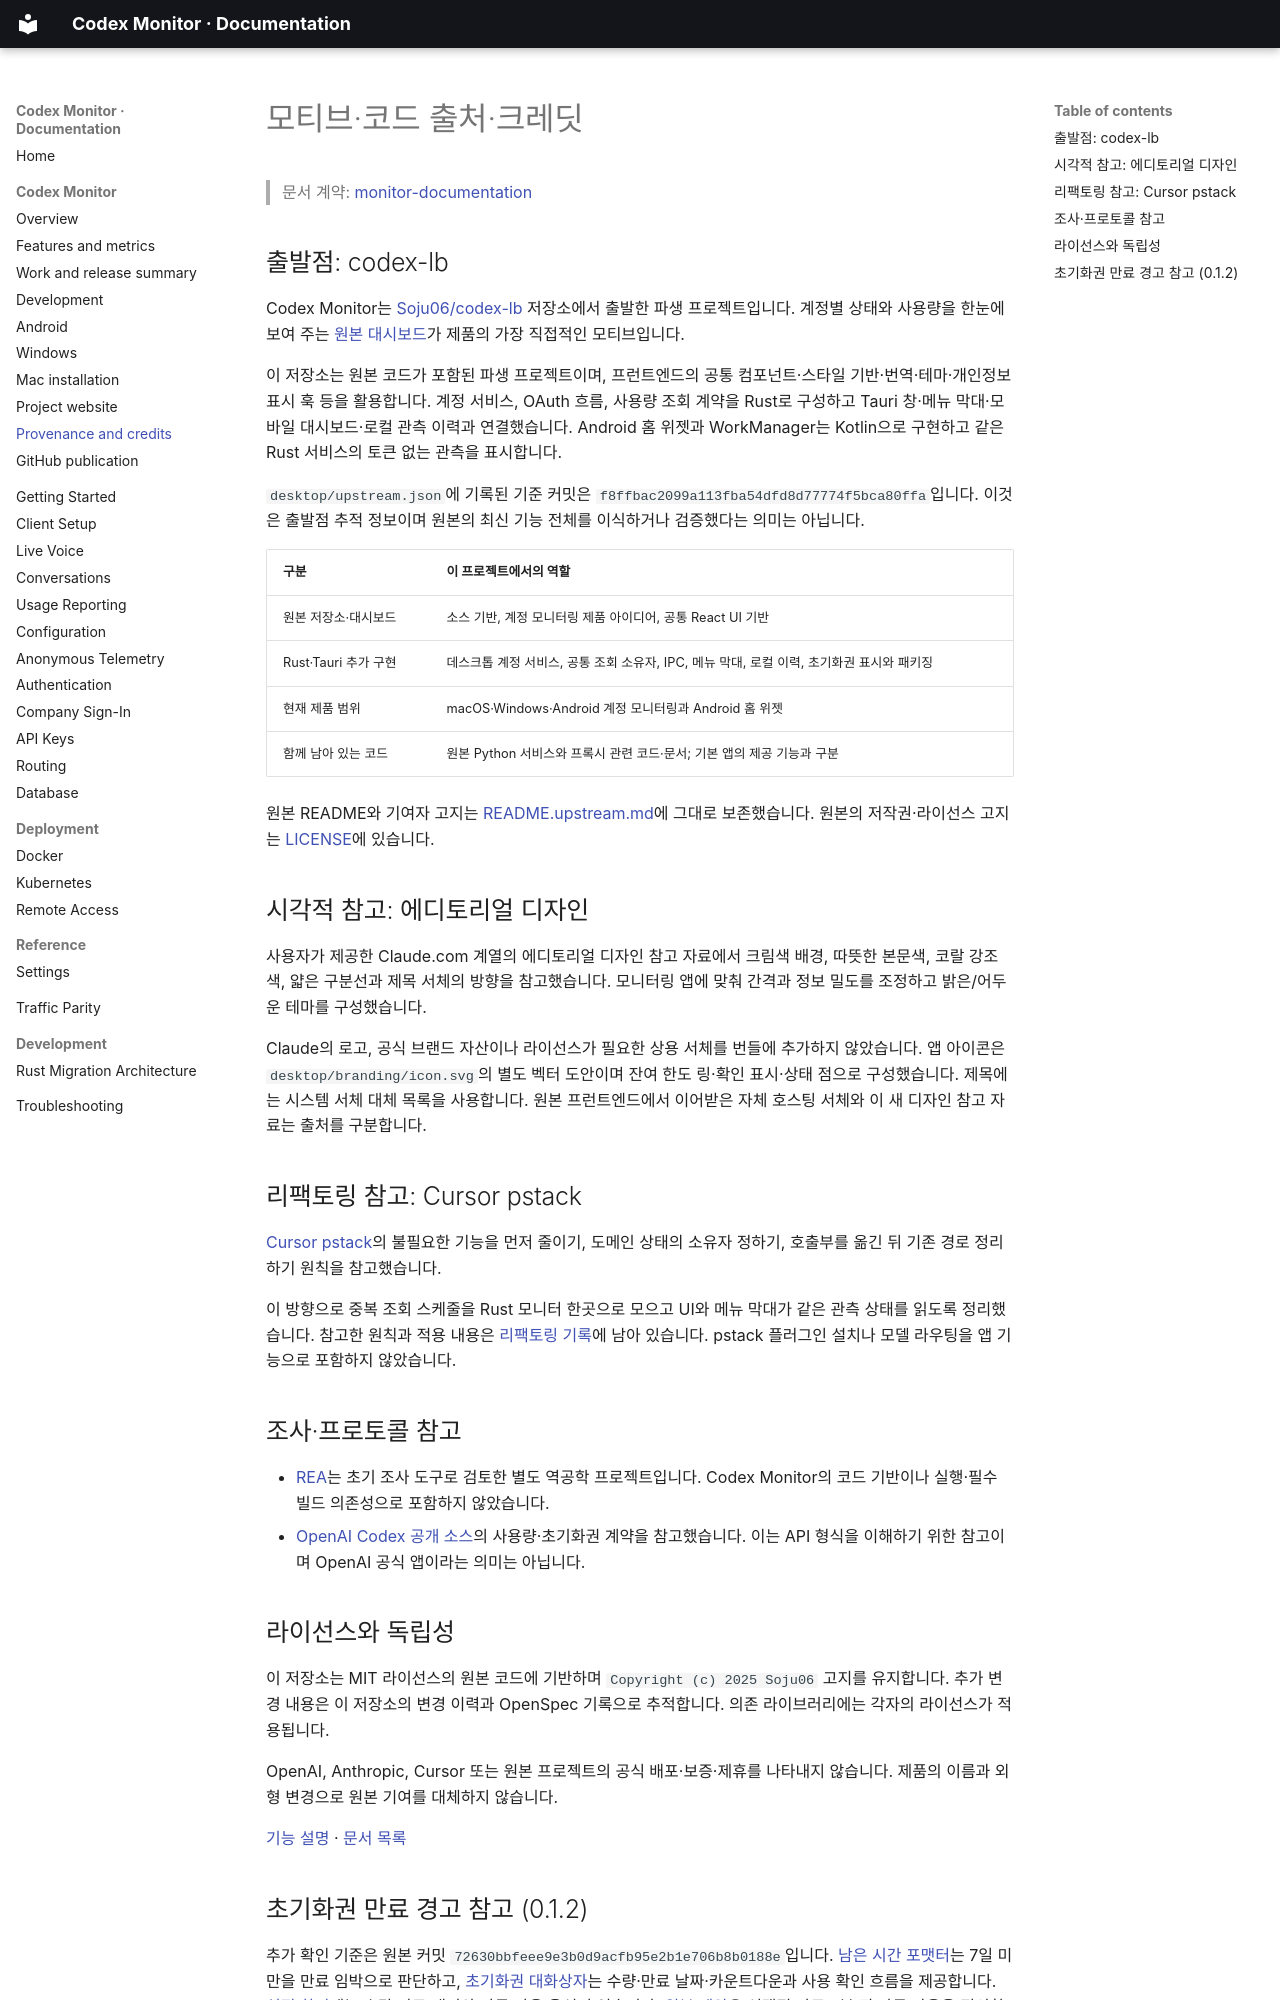

repository: lahuman/Codex_Monitor · page: monitor/provenance/index.html · generator: mkdocs

# 모티브·코드 출처·크레딧

> 문서 계약: [monitor-documentation](https://github.com/lahuman/Codex_Monitor/blob/main/openspec/specs/monitor-documentation/spec.md)

## 출발점: codex-lb

Codex Monitor는 [Soju06/codex-lb](https://github.com/Soju06/codex-lb) 저장소에서 출발한 파생 프로젝트입니다. 계정별 상태와 사용량을 한눈에 보여 주는 [원본 대시보드](https://soju06.github.io/codex-lb/)가 제품의 가장 직접적인 모티브입니다.

이 저장소는 원본 코드가 포함된 파생 프로젝트이며, 프런트엔드의 공통 컴포넌트·스타일 기반·번역·테마·개인정보 표시 훅 등을 활용합니다. 계정 서비스, OAuth 흐름, 사용량 조회 계약을 Rust로 구성하고 Tauri 창·메뉴 막대·모바일 대시보드·로컬 관측 이력과 연결했습니다. Android 홈 위젯과 WorkManager는 Kotlin으로 구현하고 같은 Rust 서비스의 토큰 없는 관측을 표시합니다.

`desktop/upstream.json`에 기록된 기준 커밋은 `f8ffbac2099a113fba54dfd8d77774f5bca80ffa`입니다. 이것은 출발점 추적 정보이며 원본의 최신 기능 전체를 이식하거나 검증했다는 의미는 아닙니다.

| 구분 | 이 프로젝트에서의 역할 |
| --- | --- |
| 원본 저장소·대시보드 | 소스 기반, 계정 모니터링 제품 아이디어, 공통 React UI 기반 |
| Rust·Tauri 추가 구현 | 데스크톱 계정 서비스, 공통 조회 소유자, IPC, 메뉴 막대, 로컬 이력, 초기화권 표시와 패키징 |
| 현재 제품 범위 | macOS·Windows·Android 계정 모니터링과 Android 홈 위젯 |
| 함께 남아 있는 코드 | 원본 Python 서비스와 프록시 관련 코드·문서; 기본 앱의 제공 기능과 구분 |

원본 README와 기여자 고지는 [README.upstream.md](https://github.com/lahuman/Codex_Monitor/blob/main/README.upstream.md)에 그대로 보존했습니다. 원본의 저작권·라이선스 고지는 [LICENSE](https://github.com/lahuman/Codex_Monitor/blob/main/LICENSE)에 있습니다.

## 시각적 참고: 에디토리얼 디자인

사용자가 제공한 Claude.com 계열의 에디토리얼 디자인 참고 자료에서 크림색 배경, 따뜻한 본문색, 코랄 강조색, 얇은 구분선과 제목 서체의 방향을 참고했습니다. 모니터링 앱에 맞춰 간격과 정보 밀도를 조정하고 밝은/어두운 테마를 구성했습니다.

Claude의 로고, 공식 브랜드 자산이나 라이선스가 필요한 상용 서체를 번들에 추가하지 않았습니다. 앱 아이콘은 `desktop/branding/icon.svg`의 별도 벡터 도안이며 잔여 한도 링·확인 표시·상태 점으로 구성했습니다. 제목에는 시스템 서체 대체 목록을 사용합니다. 원본 프런트엔드에서 이어받은 자체 호스팅 서체와 이 새 디자인 참고 자료는 출처를 구분합니다.

## 리팩토링 참고: Cursor pstack

[Cursor pstack](https://github.com/cursor/plugins/tree/main/pstack)의 불필요한 기능을 먼저 줄이기, 도메인 상태의 소유자 정하기, 호출부를 옮긴 뒤 기존 경로 정리하기 원칙을 참고했습니다.

이 방향으로 중복 조회 스케줄을 Rust 모니터 한곳으로 모으고 UI와 메뉴 막대가 같은 관측 상태를 읽도록 정리했습니다. 참고한 원칙과 적용 내용은 [리팩토링 기록](https://github.com/lahuman/Codex_Monitor/blob/main/openspec/changes/archive/2026-10-16-refactor-desktop-monitor/context.md)에 남아 있습니다. pstack 플러그인 설치나 모델 라우팅을 앱 기능으로 포함하지 않았습니다.

## 조사·프로토콜 참고

- [REA](https://github.com/morluto/rea)는 초기 조사 도구로 검토한 별도 역공학 프로젝트입니다. Codex Monitor의 코드 기반이나 실행·필수 빌드 의존성으로 포함하지 않았습니다.
- [OpenAI Codex 공개 소스](https://github.com/openai/codex/blob/main/codex-rs/app-server/tests/suite/v2/rate_limits.rs)의 사용량·초기화권 계약을 참고했습니다. 이는 API 형식을 이해하기 위한 참고이며 OpenAI 공식 앱이라는 의미는 아닙니다.

## 라이선스와 독립성

이 저장소는 MIT 라이선스의 원본 코드에 기반하며 `Copyright (c) 2025 Soju06` 고지를 유지합니다. 추가 변경 내용은 이 저장소의 변경 이력과 OpenSpec 기록으로 추적합니다. 의존 라이브러리에는 각자의 라이선스가 적용됩니다.

OpenAI, Anthropic, Cursor 또는 원본 프로젝트의 공식 배포·보증·제휴를 나타내지 않습니다. 제품의 이름과 외형 변경으로 원본 기여를 대체하지 않습니다.

[기능 설명](features.md) · [문서 목록](index.md)
